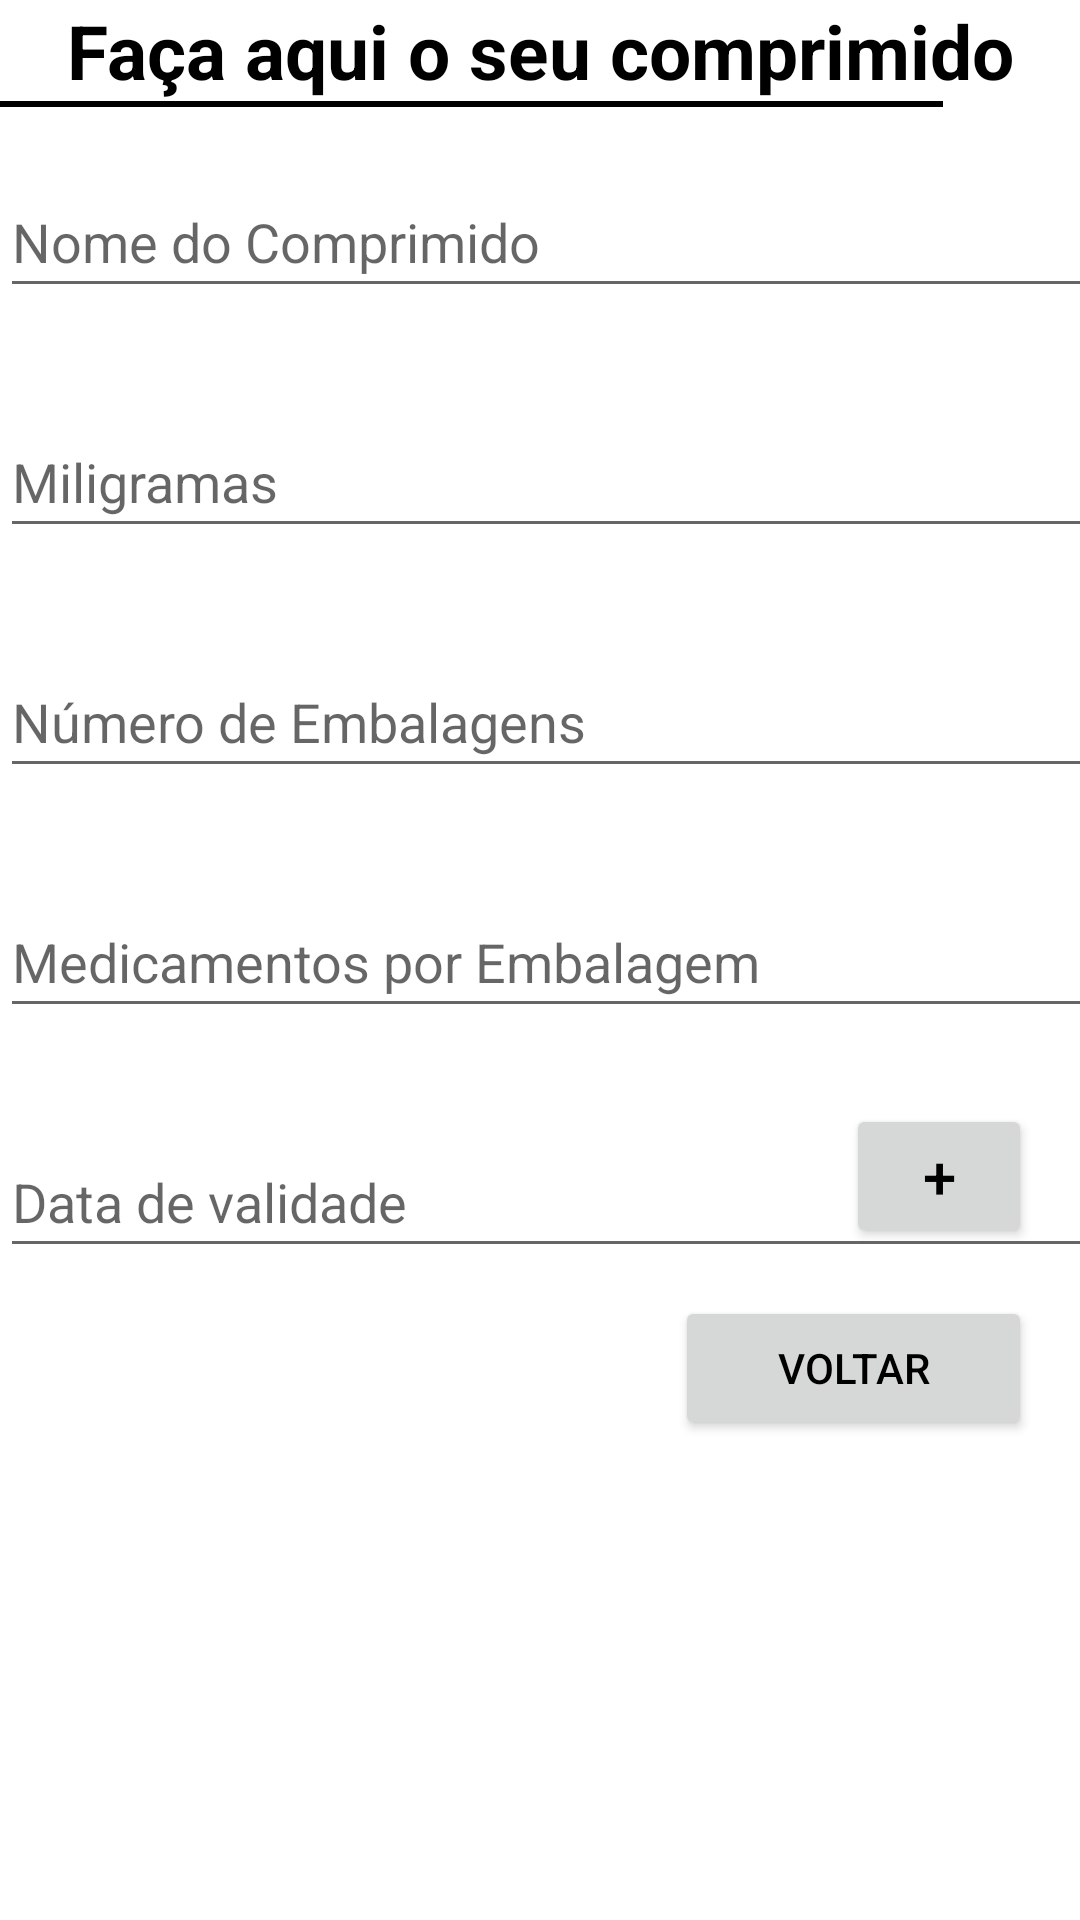

Write the Android layout XML for this screen, with the resource values it uses.
<!-- AndroidManifest.xml: application theme Theme.YourPills -->
<!-- res/layout/activity_adicionar_comp.xml -->
<?xml version="1.0" encoding="utf-8"?>
<androidx.constraintlayout.widget.ConstraintLayout xmlns:android="http://schemas.android.com/apk/res/android"
    xmlns:app="http://schemas.android.com/apk/res-auto"
    xmlns:tools="http://schemas.android.com/tools"
    android:layout_width="match_parent"
    android:layout_height="match_parent"
    tools:context=".AdicionarCompActivity">

    <TextView
        android:id="@+id/textView3"
        android:layout_width="match_parent"
        android:layout_height="wrap_content"
        android:gravity="center_horizontal"
        android:text="Faça aqui o seu comprimido"
        android:textColor="@color/black"
        android:textSize="25sp"
        android:textStyle="bold"
        tools:ignore="MissingConstraints"
        tools:layout_editor_absoluteX="0dp"
        tools:layout_editor_absoluteY="16dp" />

    <View
        android:id="@+id/view4"
        android:layout_width="320dp"
        android:layout_height="2dp"
        android:layout_gravity="center"
        android:layout_marginStart="46dp"
        android:layout_marginEnd="46dp"
        android:background="@color/black"
        app:layout_constraintEnd_toEndOf="parent"
        app:layout_constraintHorizontal_bias="1.0"
        app:layout_constraintStart_toStartOf="parent"
        app:layout_constraintTop_toBottomOf="@+id/textView3"
        tools:ignore="MissingConstraints" />

    <EditText
        android:id="@+id/name_comp"
        android:layout_width="393dp"
        android:layout_height="47dp"
        android:layout_marginTop="20dp"
        android:hint="Nome do Comprimido"
        android:minHeight="48dp"
        app:layout_constraintTop_toBottomOf="@+id/view4"
        tools:layout_editor_absoluteX="8dp"
        tools:ignore="MissingConstraints" />

    <EditText
        android:id="@+id/mil_comp"
        android:layout_width="393dp"
        android:layout_height="47dp"
        android:layout_marginTop="100dp"
        android:hint="Miligramas"
        android:minHeight="48dp"
        app:layout_constraintTop_toBottomOf="@+id/view4"
        tools:ignore="MissingConstraints"
        tools:layout_editor_absoluteX="8dp" />

    <EditText
        android:id="@+id/emb_comp"
        android:layout_width="393dp"
        android:layout_height="47dp"
        android:layout_marginTop="180dp"
        android:hint="Número de Embalagens"
        android:minHeight="48dp"
        app:layout_constraintTop_toBottomOf="@+id/view4"
        tools:ignore="MissingConstraints"
        tools:layout_editor_absoluteX="8dp" />


    <EditText
        android:id="@+id/med_comp"
        android:layout_width="393dp"
        android:layout_height="47dp"
        android:layout_marginTop="260dp"
        android:hint="Medicamentos por Embalagem"
        android:minHeight="48dp"
        app:layout_constraintTop_toBottomOf="@+id/view4"
        tools:ignore="MissingConstraints"
        tools:layout_editor_absoluteX="8dp" />


    <EditText
        android:id="@+id/date_comp"
        android:layout_width="393dp"
        android:layout_height="47dp"
        android:layout_marginTop="340dp"
        android:ems="10"
        android:hint="Data de validade"
        android:inputType="date"
        app:layout_constraintTop_toBottomOf="@+id/view4"
        tools:ignore="MissingConstraints"
        tools:layout_editor_absoluteX="8dp" />

    <Button
        android:id="@+id/inserir"
        android:layout_width="62dp"
        android:layout_height="48dp"
        android:layout_marginEnd="16dp"
        android:layout_marginBottom="224dp"
        android:text="+"
        android:textColor="@color/black"
        android:textSize="20dp"
        app:iconTint="#FFFFFF"
        app:layout_constraintBottom_toBottomOf="parent"
        app:layout_constraintEnd_toEndOf="parent"
        tools:ignore="MissingConstraints" />

    <Button
        android:id="@+id/voltar2"
        android:layout_width="119dp"
        android:layout_height="48dp"
        android:layout_marginEnd="16dp"
        android:layout_marginBottom="160dp"
        android:text="voltar"
        android:textColor="@color/black"
        app:iconTint="#FFFFFF"
        app:layout_constraintBottom_toBottomOf="parent"
        app:layout_constraintEnd_toEndOf="parent"
        tools:ignore="MissingConstraints" />


</androidx.constraintlayout.widget.ConstraintLayout>
<!-- resources referenced by this layout -->
<resources>
  <color name="black">#FF000000</color>
  <style name="Theme.YourPills" parent="Theme.MaterialComponents.DayNight.DarkActionBar">
          
          <item name="colorPrimary">@color/black</item>
          <item name="colorPrimaryVariant">@color/black</item>
          <item name="colorOnPrimary">@color/white</item>
          
          <item name="colorSecondary">@color/teal_200</item>
          <item name="colorSecondaryVariant">@color/teal_700</item>
          <item name="colorOnSecondary">@color/black</item>
          
          <item name="android:statusBarColor">?attr/colorPrimaryVariant</item>
          
      </style>
  <color name="white">#FFFFFFFF</color>
  <color name="teal_200">#F57C00</color>
  <color name="teal_700">#FF018786</color>
</resources>
